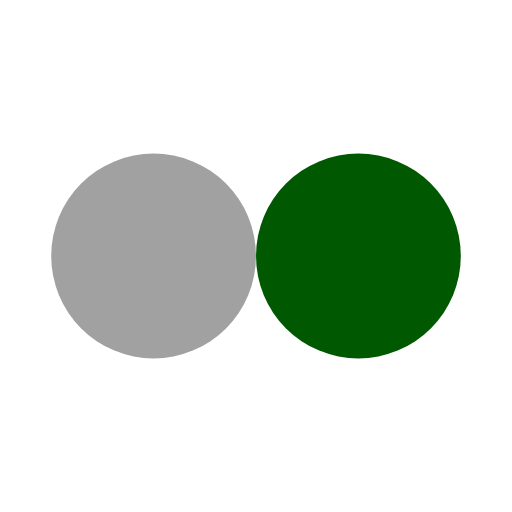
t = 0.00 s
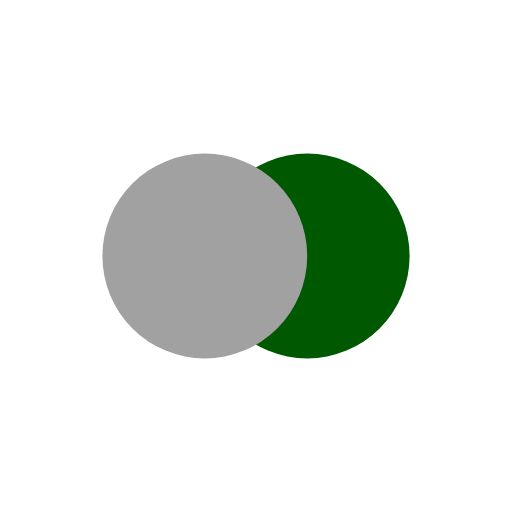
t = 0.13 s
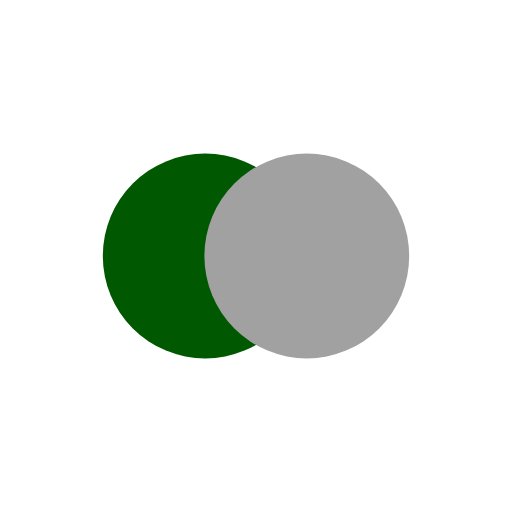
t = 0.37 s
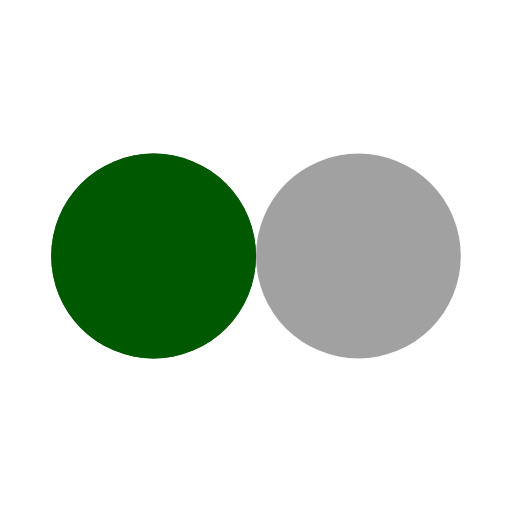
t = 0.50 s
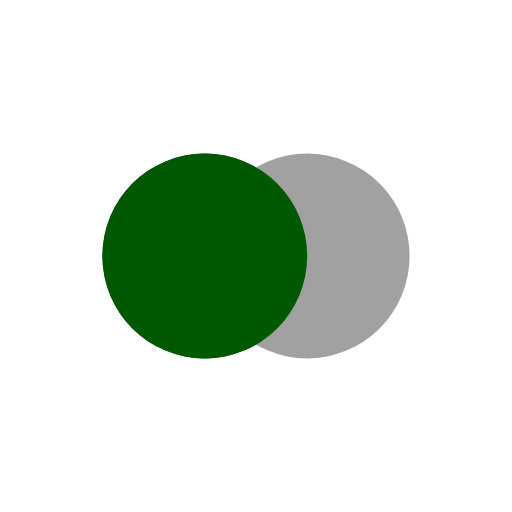
t = 0.63 s
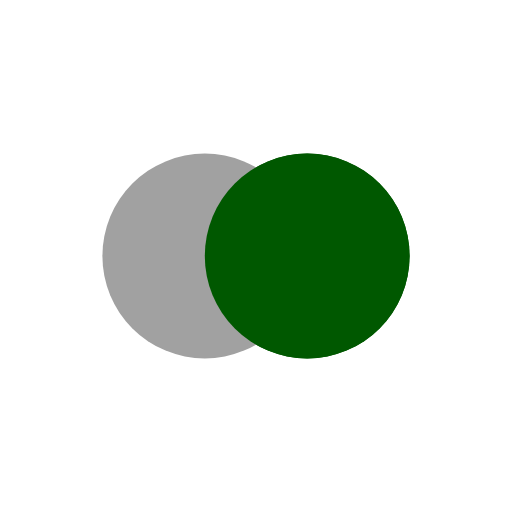
t = 0.88 s

The animated SVG that drew these frames (rendered in a browser with its animation timeline set to each time). Animation: 4 SMIL elements (animate=4); one cycle of 1.00 s, repeats indefinitely.

<?xml version="1.0" encoding="utf-8"?>
<svg xmlns="http://www.w3.org/2000/svg" xmlns:xlink="http://www.w3.org/1999/xlink" style="margin: auto; background: none; display: block; shape-rendering: auto;" width="200px" height="200px" viewBox="0 0 100 100" preserveAspectRatio="xMidYMid">
<circle cx="30" cy="50" fill="#005800" r="20">
  <animate attributeName="cx" repeatCount="indefinite" dur="1s" keyTimes="0;0.5;1" values="30;70;30" begin="-0.5s"></animate>
</circle>
<circle cx="70" cy="50" fill="#a1a1a1" r="20">
  <animate attributeName="cx" repeatCount="indefinite" dur="1s" keyTimes="0;0.5;1" values="30;70;30" begin="0s"></animate>
</circle>
<circle cx="30" cy="50" fill="#005800" r="20">
  <animate attributeName="cx" repeatCount="indefinite" dur="1s" keyTimes="0;0.5;1" values="30;70;30" begin="-0.5s"></animate>
  <animate attributeName="fill-opacity" values="0;0;1;1" calcMode="discrete" keyTimes="0;0.499;0.5;1" dur="1s" repeatCount="indefinite"></animate>
</circle>
<!-- [ldio] generated by https://loading.io/ --></svg>